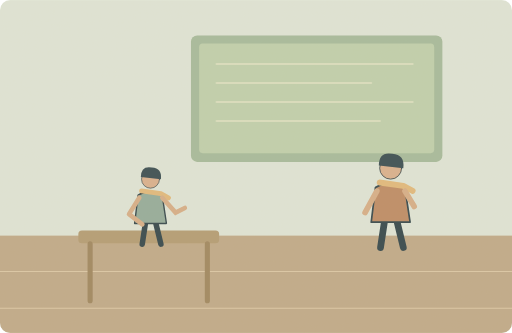
t = 0.00 s
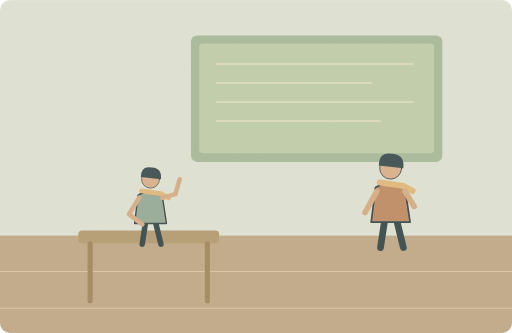
t = 1.50 s
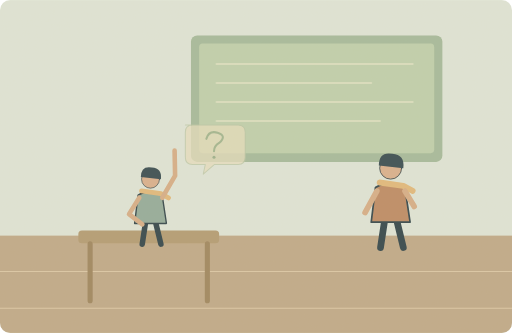
t = 3.50 s
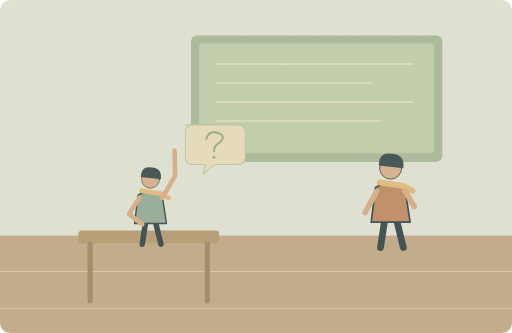
t = 5.05 s
t = 6.75 s: frame unchanged from t = 5.05 s, image omitted
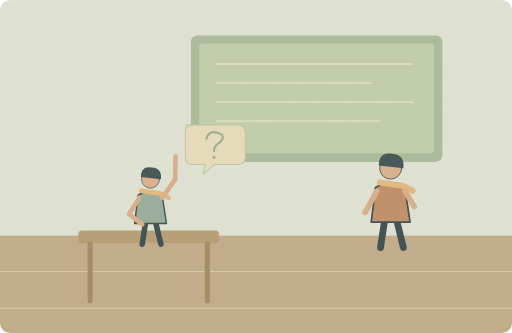
t = 8.20 s

The animated SVG that drew these frames (rendered in a browser with its animation timeline set to each time). Animation: 2 SMIL elements (animate=2); one cycle of 10.00 s, repeats indefinitely.

<svg xmlns="http://www.w3.org/2000/svg" width="1000" height="650" viewBox="0 0 1000 650" role="img" aria-labelledby="title desc"><title id="title">单词小故事</title><desc id="desc">I raised my hand to ask the teacher a question.</desc><metadata>{"wordId": "question", "dailyExample": "I raised my hand to ask the teacher a question.", "source": "https://github.com/go1app/word-atlas/blob/main/public/atlas/entries/1.json", "attribution": "Word Atlas contributors — CC BY 4.0", "license": "https://creativecommons.org/licenses/by/4.0/", "changes": "New original vector animation interpreting the daily example.", "durationSeconds": 10}</metadata><defs><clipPath id="frame"><rect width="1000" height="650" rx="20"/></clipPath><filter id="paper"><feTurbulence type="fractalNoise" baseFrequency=".74" numOctaves="3" stitchTiles="stitch"/><feColorMatrix type="saturate" values="0"/><feComponentTransfer><feFuncA type="linear" slope=".065"/></feComponentTransfer><feBlend in="SourceGraphic" mode="soft-light"/></filter><filter id="glow" x="-100%" y="-100%" width="300%" height="300%"><feGaussianBlur stdDeviation="8"/></filter></defs><g clip-path="url(#frame)"><rect x="0" y="0" width="1000" height="650" rx="0" fill="#dfe6d9" /><rect x="0" y="460" width="1000" height="190" rx="0" fill="#bea887" /><path d="M0 530H1000M0 602H1000" fill="none" stroke="#dbc7a6" stroke-width="2" stroke-linecap="round" stroke-linejoin="round" /><rect x="373" y="69" width="491" height="247" rx="12" fill="#a4ba9b" /><rect x="389" y="85" width="459" height="214" rx="7" fill="#bed0ad" /><path d="M423 125H806M423 162H725M423 199H806M423 236H742" fill="none" stroke="#d9dfbf" stroke-width="4" stroke-linecap="round" stroke-linejoin="round" /><g transform="translate(763 381) scale(1.65)" stroke="#2c4148" stroke-linecap="round" stroke-linejoin="round"><path d="M-7 29L-12 62M7 29L15 62" fill="none" stroke="#2c4148" stroke-width="8" stroke-linecap="round" stroke-linejoin="round" /><path d="M-18 -9Q0 -20 17 -8L23 32H-23Z" fill="#bc8962" stroke="#2c4148" stroke-width="2" stroke-linecap="round" stroke-linejoin="round" /><circle cx="0" cy="-32" r="13" fill="#d9af8c" /><path d="M-14 -35Q-14 -52 2 -49Q17 -48 15 -32Z" fill="#32474e" stroke="none" stroke-width="2" stroke-linecap="round" stroke-linejoin="round" /><path d="M-13 -15L15 -11 26 -5" fill="none" stroke="#e1b97b" stroke-width="7" stroke-linecap="round" stroke-linejoin="round" /></g><path d="M736 373L713 415M791 373L809 403" fill="none" stroke="#d6ad86" stroke-width="11" stroke-linecap="round" stroke-linejoin="round" /><rect x="153" y="450" width="275" height="25" rx="7" fill="#b29a72" /><path d="M176 476V587M405 476V587" fill="none" stroke="#9d845d" stroke-width="10" stroke-linecap="round" stroke-linejoin="round" /><g transform="translate(294 393) scale(1.35)" stroke="#2c4148" stroke-linecap="round" stroke-linejoin="round"><path d="M-7 29L-12 62M7 29L15 62" fill="none" stroke="#2c4148" stroke-width="8" stroke-linecap="round" stroke-linejoin="round" /><path d="M-18 -9Q0 -20 17 -8L23 32H-23Z" fill="#91aa9a" stroke="#2c4148" stroke-width="2" stroke-linecap="round" stroke-linejoin="round" /><circle cx="0" cy="-32" r="13" fill="#d9af8c" /><path d="M-14 -35Q-14 -52 2 -49Q17 -48 15 -32Z" fill="#32474e" stroke="none" stroke-width="2" stroke-linecap="round" stroke-linejoin="round" /><path d="M-13 -15L15 -11 26 -5" fill="none" stroke="#e1b97b" stroke-width="7" stroke-linecap="round" stroke-linejoin="round" /></g><path d="M272 386L252 418 278 438" fill="none" stroke="#d6ad86" stroke-width="9" stroke-linecap="round" stroke-linejoin="round" /><path d="M317 386L343 415 361 406" fill="none" stroke="#d6ad86" stroke-width="9" stroke-linecap="round"><animate attributeName="d" values="M317 386L343 415 361 406;M317 386L342 343 341 294;M317 386L342 343 341 294;M317 386L343 415 361 406" keyTimes="0;.3;.8;1" dur="10s" repeatCount="indefinite"/></path><g><animate attributeName="opacity" values="0;0;1;1;0" keyTimes="0;.2;.4;.82;1" dur="10s" repeatCount="indefinite"/><path d="M362 244h103q14 0 14 14v49q0 14 -14 14h-46l-22 19 4 -19h-25q-14 0 -14 -14v-49q0 -14 14 -14Z" fill="#e7dfbf" stroke="#bac6a5" stroke-width="2" stroke-linecap="round" stroke-linejoin="round" /><path d="M403 271q5 -17 22 -12q19 6 3 20q-10 6 -10 16" fill="none" stroke="#96ac86" stroke-width="4" stroke-linecap="round" stroke-linejoin="round" /><circle cx="418" cy="307" r="3" fill="#96ac86" /></g><rect width="1000" height="650" fill="#ddc8a0" opacity=".14" filter="url(#paper)" pointer-events="none"/></g></svg>
